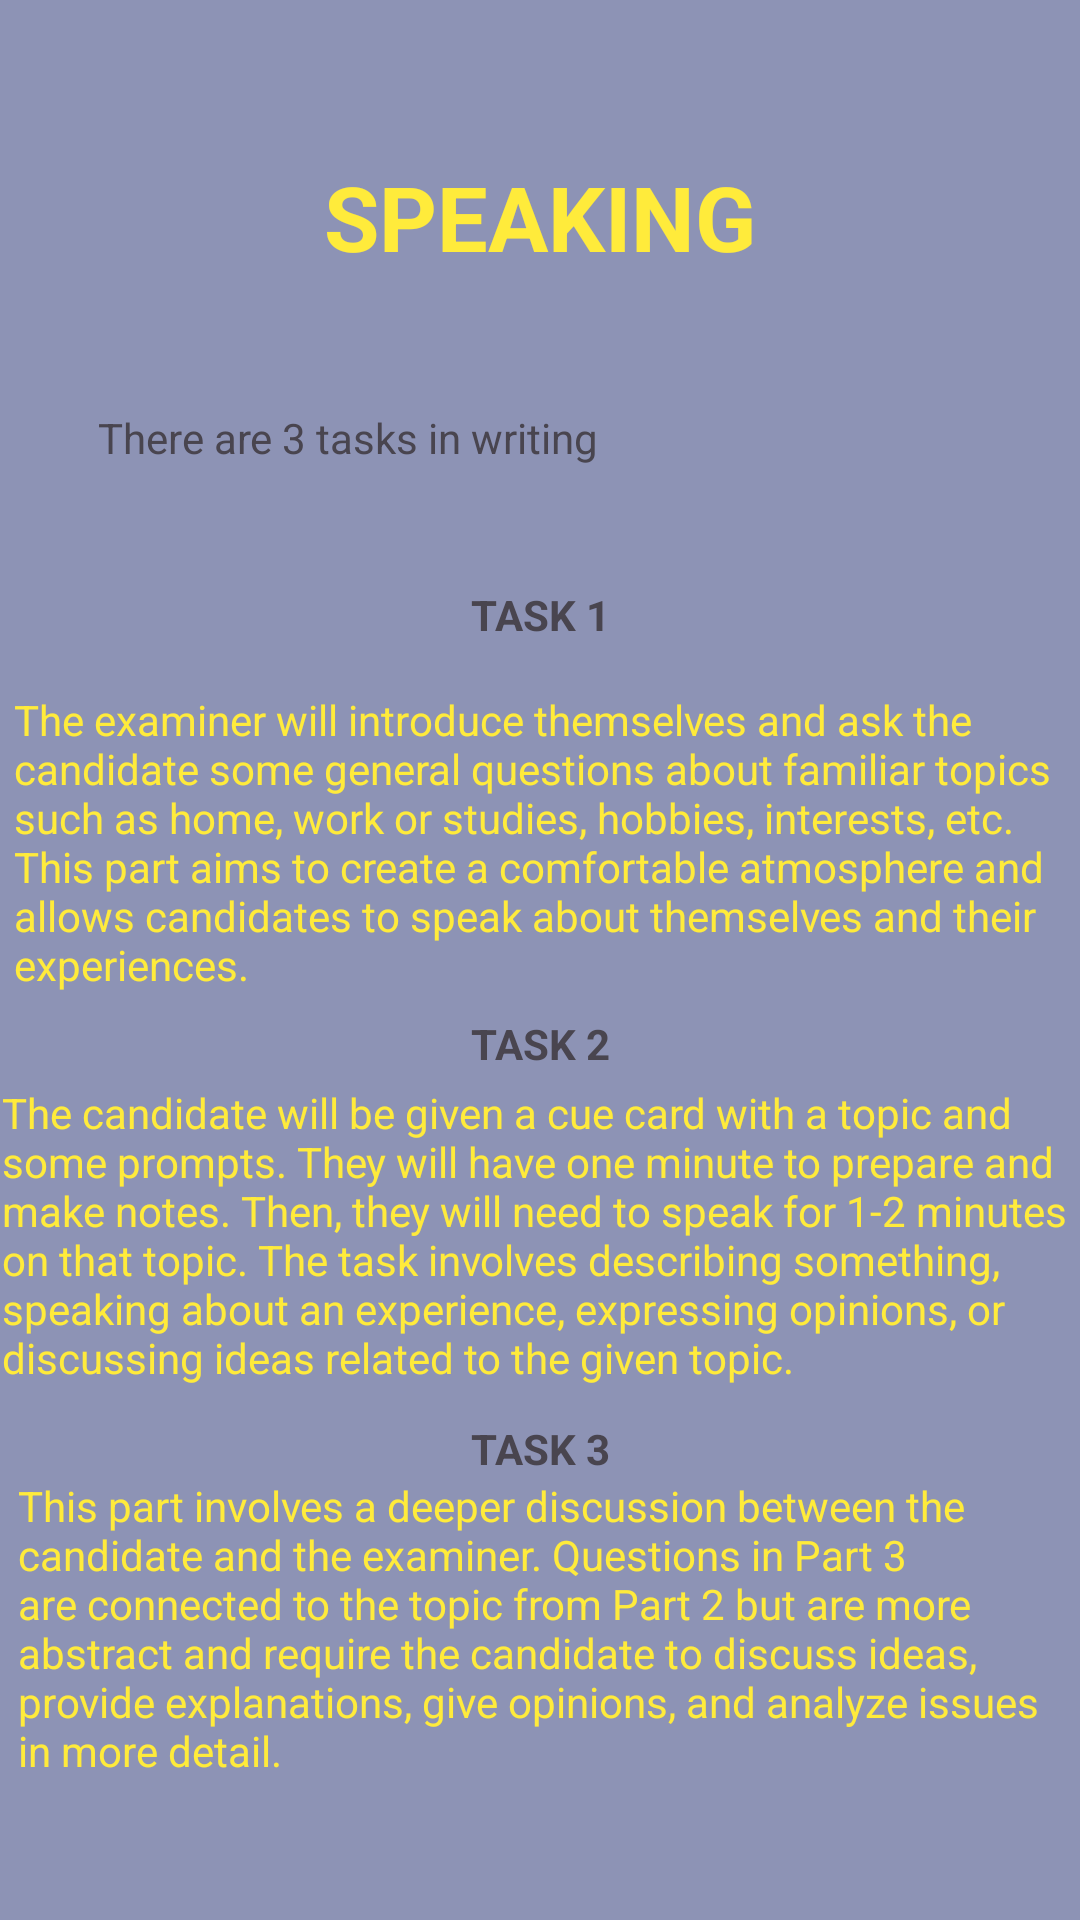

Android layout source for this screen:
<!-- AndroidManifest.xml: application theme Theme.MiniProject -->
<!-- res/layout/activity_speaking.xml -->
<?xml version="1.0" encoding="utf-8"?>
<androidx.constraintlayout.widget.ConstraintLayout xmlns:android="http://schemas.android.com/apk/res/android"
    xmlns:app="http://schemas.android.com/apk/res-auto"
    xmlns:tools="http://schemas.android.com/tools"
    android:layout_width="match_parent"
    android:layout_height="match_parent"
    android:background="#8D93B5"
    tools:context=".speaking">

    <TextView
        android:id="@+id/tv20"
        android:layout_width="wrap_content"
        android:layout_height="wrap_content"
        android:layout_marginTop="656dp"
        android:text="click here to know more"
        android:textColor="#FFEB3B"
        android:textStyle="bold"
        app:layout_constraintEnd_toEndOf="parent"
        app:layout_constraintHorizontal_bias="0.513"
        app:layout_constraintStart_toStartOf="parent"
        app:layout_constraintTop_toTopOf="parent" />

    <TextView
        android:id="@+id/textView27"
        android:layout_width="wrap_content"
        android:layout_height="wrap_content"
        android:layout_marginTop="52dp"
        android:text="SPEAKING"
        android:textColor="#FFEB3B"
        android:textSize="30sp"
        android:textStyle="bold"
        app:layout_constraintEnd_toEndOf="parent"
        app:layout_constraintStart_toStartOf="parent"
        app:layout_constraintTop_toTopOf="parent" />

    <TextView
        android:id="@+id/textView28"
        android:layout_width="wrap_content"
        android:layout_height="wrap_content"
        android:layout_marginTop="44dp"
        android:text="There are 3 tasks in writing"
        app:layout_constraintEnd_toEndOf="parent"
        app:layout_constraintHorizontal_bias="0.169"
        app:layout_constraintStart_toStartOf="parent"
        app:layout_constraintTop_toBottomOf="@+id/textView27" />

    <TextView
        android:id="@+id/textView29"
        android:layout_width="wrap_content"
        android:layout_height="wrap_content"
        android:layout_marginTop="40dp"
        android:text="TASK 1"
        android:textStyle="bold"
        app:layout_constraintEnd_toEndOf="parent"
        app:layout_constraintStart_toStartOf="parent"
        app:layout_constraintTop_toBottomOf="@+id/textView28" />

    <TextView
        android:id="@+id/textView30"
        android:layout_width="wrap_content"
        android:layout_height="wrap_content"
        android:text="TASK 2"
        android:textStyle="bold"
        app:layout_constraintEnd_toEndOf="parent"
        app:layout_constraintStart_toStartOf="parent"
        app:layout_constraintTop_toBottomOf="@+id/textView34" />

    <TextView
        android:id="@+id/textView33"
        android:layout_width="wrap_content"
        android:layout_height="wrap_content"
        android:text="TASK 3"
        android:textStyle="bold"
        app:layout_constraintEnd_toEndOf="parent"
        app:layout_constraintStart_toStartOf="parent"
        app:layout_constraintTop_toBottomOf="@+id/textView35" />

    <TextView
        android:id="@+id/textView34"
        android:layout_width="351dp"
        android:layout_height="108dp"
        android:layout_marginTop="16dp"
        android:text="The examiner will introduce themselves and ask the candidate some general questions about familiar topics such as home, work or studies, hobbies, interests, etc. This part aims to create a comfortable atmosphere and allows candidates to speak about themselves and their experiences."
        android:textColor="#FFEB3B"
        app:layout_constraintEnd_toEndOf="parent"
        app:layout_constraintStart_toStartOf="parent"
        app:layout_constraintTop_toBottomOf="@+id/textView29" />

    <TextView
        android:id="@+id/textView35"
        android:layout_width="359dp"
        android:layout_height="112dp"
        android:layout_marginTop="4dp"
        android:text="The candidate will be given a cue card with a topic and some prompts. They will have one minute to prepare and make notes. Then, they will need to speak for 1-2 minutes on that topic. The task involves describing something, speaking about an experience, expressing opinions, or discussing ideas related to the given topic."
        android:textColor="#FFEB3B"
        app:layout_constraintEnd_toEndOf="parent"
        app:layout_constraintStart_toStartOf="parent"
        app:layout_constraintTop_toBottomOf="@+id/textView30" />

    <TextView
        android:id="@+id/textView36"
        android:layout_width="348dp"
        android:layout_height="114dp"
        android:text="This part involves a deeper discussion between the candidate and the examiner. Questions in Part 3 are connected to the topic from Part 2 but are more abstract and require the candidate to discuss ideas, provide explanations, give opinions, and analyze issues in more detail."
        android:textColor="#FFEB3B"
        app:layout_constraintEnd_toEndOf="parent"
        app:layout_constraintStart_toStartOf="parent"
        app:layout_constraintTop_toBottomOf="@+id/textView33" />

</androidx.constraintlayout.widget.ConstraintLayout>
<!-- resources referenced by this layout -->
<resources>
  <style name="Theme.MiniProject" parent="Base.Theme.MiniProject" />
  <style name="Base.Theme.MiniProject" parent="Theme.Material3.DayNight.NoActionBar">
  
  
      </style>
</resources>
